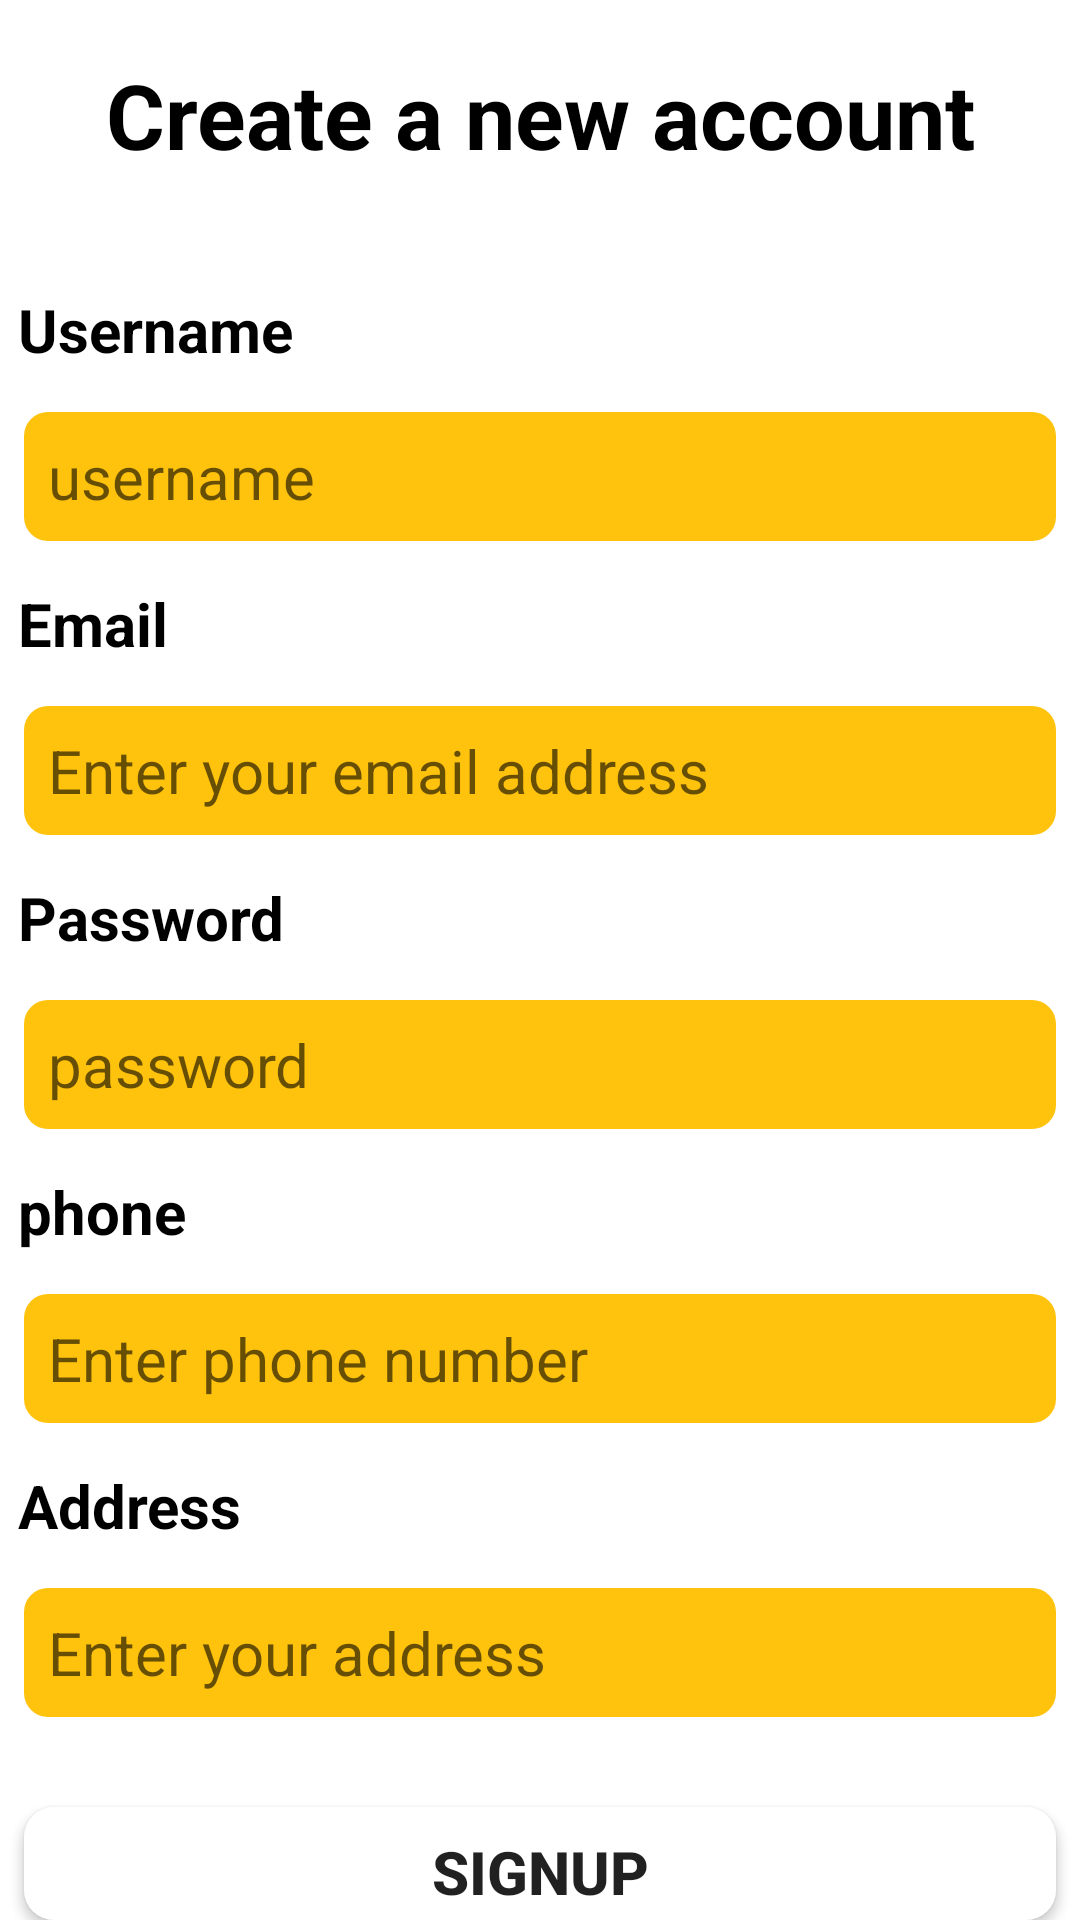

Produce the Android XML layout that renders to this screen, including the resource entries it uses.
<!-- AndroidManifest.xml: application theme Theme.MyTheme -->
<!-- res/layout/fragment_signup.xml -->
<?xml version="1.0" encoding="utf-8"?>
<FrameLayout xmlns:android="http://schemas.android.com/apk/res/android"
    xmlns:tools="http://schemas.android.com/tools"
    android:layout_width="match_parent"
    android:layout_height="match_parent"
    android:id="@+id/signup_frag"
    tools:context=".SignupFragment">

    
    <LinearLayout
        android:layout_width="match_parent"
        android:layout_height="match_parent"
        android:orientation="vertical">
        <TextView
            android:layout_width="match_parent"
            android:layout_height="wrap_content"
            android:gravity="center"
            android:textSize="30sp"
            android:textStyle="bold"
            android:textColor="@color/black"
            android:layout_marginTop="18dp"
            android:layout_marginBottom="32dp"
            android:text="Create a new account"/>

        <TextView
            android:layout_width="wrap_content"
            android:layout_height="wrap_content"
            android:textStyle="bold"
            android:textSize="20sp"
            android:textColor="@color/black"
            android:layout_margin="6dp"
            android:text="Username"/>
        <EditText
            android:layout_width="match_parent"
            android:layout_height="wrap_content"
            android:background="@drawable/custom_edittext"
            android:textSize="20sp"
            android:paddingVertical="8dp"
            android:paddingHorizontal="8dp"
            android:layout_margin="8dp"
            android:hint="username"
            android:maxLines="1"
            android:id="@+id/username"/>
        <TextView
            android:layout_width="wrap_content"
            android:layout_height="wrap_content"
            android:layout_margin="6dp"
            android:textStyle="bold"
            android:textColor="@color/black"
            android:textSize="20sp"
            android:text="Email"/>
        <EditText
            android:layout_width="match_parent"
            android:layout_height="wrap_content"
            android:background="@drawable/custom_edittext"
            android:paddingVertical="8dp"
            android:hint="Enter your email address"
            android:paddingHorizontal="8dp"
            android:layout_margin="8dp"
            android:maxLines="1"
            android:textSize="20sp"
            android:id="@+id/email"/>
        <TextView
            android:layout_width="wrap_content"
            android:layout_height="wrap_content"
            android:textStyle="bold"
            android:textColor="@color/black"
            android:layout_margin="6dp"
            android:textSize="20sp"
            android:text="Password"/>
        <EditText
            android:layout_width="match_parent"
            android:layout_height="wrap_content"
            android:background="@drawable/custom_edittext"
            android:textSize="20sp"
            android:paddingVertical="8dp"
            android:paddingHorizontal="8dp"
            android:hint="password"
            android:maxLines="1"
            android:layout_margin="8dp"
            android:inputType="textPassword"
            android:id="@+id/password"/>
        <TextView
            android:layout_width="wrap_content"
            android:layout_height="wrap_content"
            android:layout_margin="6dp"
            android:textStyle="bold"
            android:textColor="@color/black"
            android:textSize="20sp"
            android:text="phone"/>
        <EditText
            android:layout_width="match_parent"
            android:layout_height="wrap_content"
            android:background="@drawable/custom_edittext"
            android:paddingVertical="8dp"
            android:paddingHorizontal="8dp"
            android:layout_margin="8dp"
            android:hint="Enter phone number"
            android:textSize="20sp"
            android:maxLines="1"
            android:inputType="phone"
            android:id="@+id/phone"/>
        <TextView
            android:layout_width="wrap_content"
            android:layout_height="wrap_content"
            android:layout_margin="6dp"
            android:textStyle="bold"
            android:textColor="@color/black"
            android:textSize="20sp"
            android:text="Address"/>
        <EditText
            android:layout_width="match_parent"
            android:layout_height="wrap_content"
            android:background="@drawable/custom_edittext"
            android:paddingVertical="8dp"
            android:paddingHorizontal="8dp"
            android:layout_margin="8dp"
            android:hint="Enter your address"
            android:maxLines="1"
            android:textSize="20sp"
            android:id="@+id/address"/>
        <Button
            android:layout_width="match_parent"
            android:layout_height="wrap_content"
            android:textSize="20sp"
            android:textStyle="bold"
            android:layout_marginTop="22dp"
            android:paddingVertical="8dp"
            android:paddingHorizontal="8dp"
            android:layout_marginHorizontal="8dp"
            android:background="@drawable/custom_button_background"
            android:gravity="center"
            android:text="Signup"
            android:id="@+id/submit"/>
    </LinearLayout>

</FrameLayout>
<!-- resources referenced by this layout -->
<resources>
  <color name="black">#FF000000</color>
  <!-- drawable custom_button_background (drawable) -->
  <selector xmlns:android="http://schemas.android.com/apk/res/android">
      <item android:state_pressed="true">
          <shape>
              <corners android:radius="10dp" />
              <solid android:color="@color/orange_500" />
          </shape>
          <state android:state_enabled="true">
              <color android:color="@color/white" />
          </state>
      </item>
      <item>
          <shape>
              <corners android:radius="10dp" />
              <solid android:color="@color/white" />
          </shape>
          <state android:state_enabled="true">
              <color android:color="@color/black" />
          </state>
      </item>
  </selector>
  <!-- drawable custom_edittext (drawable) -->
  <?xml version="1.0" encoding="utf-8"?>
  <shape xmlns:android="http://schemas.android.com/apk/res/android">
      <solid android:color="@color/yellow" /> 
      <corners android:radius="8dp" /> 
  </shape>
  <style name="Theme.MyTheme" parent="Theme.MaterialComponents.DayNight.NoActionBar">
          
          <item name="colorPrimary">@color/orange_200</item>
          <item name="colorPrimaryVariant">@color/orange_500</item>
          <item name="colorOnPrimary">@color/white</item>
          
          <item name="colorSecondary">@color/yellow</item>
          <item name="colorSecondaryVariant">@color/golden</item>
          <item name="colorOnSecondary">@color/peach</item>
          
          <item name="android:colorBackground">@color/white</item>
          <item name="colorOnBackground">@color/orange_500</item>
          
          <item name="android:statusBarColor">@color/black</item>
          
      </style>
  <color name="orange_500">#E8610C</color>
  <color name="white">#FFFFFFFF</color>
  <color name="yellow">#FFC30D</color>
  <color name="orange_200">#FF8600</color>
  <color name="golden">#E89B0C</color>
  <color name="peach">#F25041</color>
</resources>
